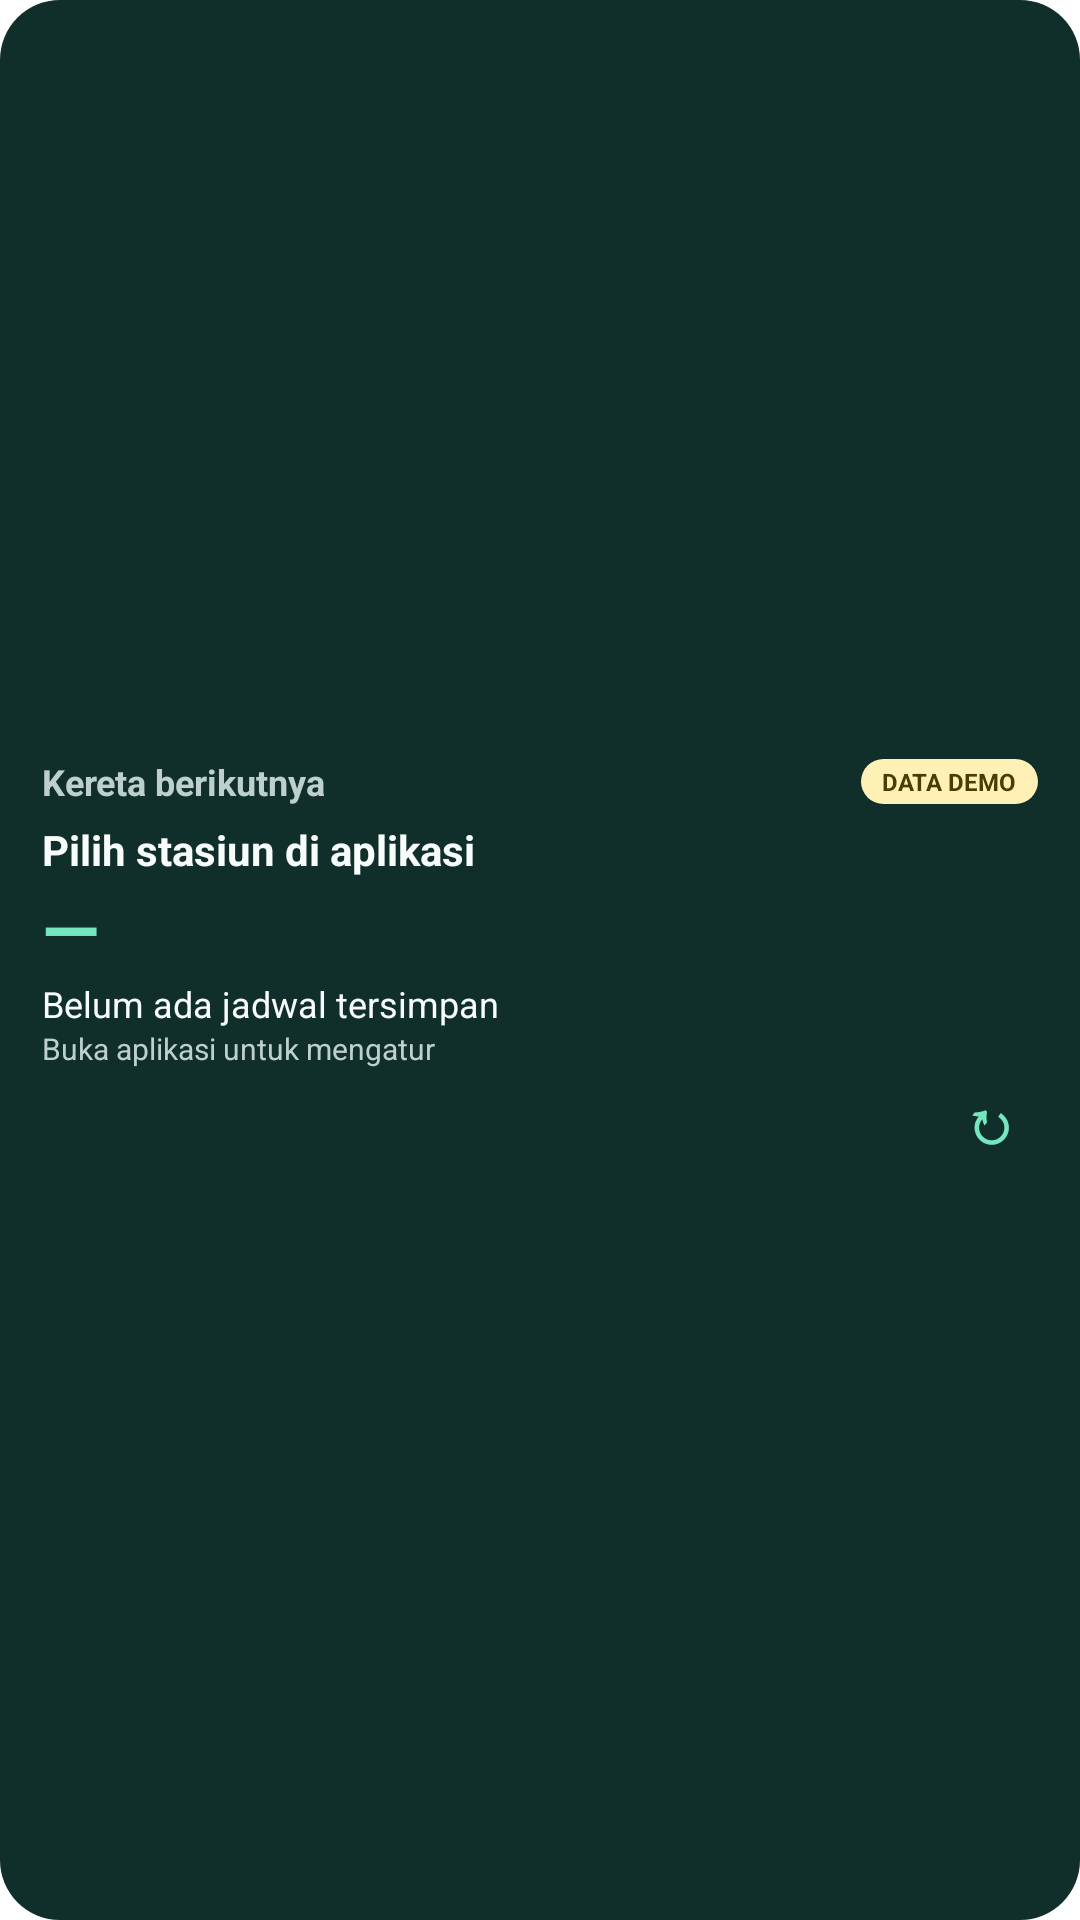

Write the Android layout XML for this screen, with the resource values it uses.
<!-- AndroidManifest.xml: fallback theme Theme.MaterialComponents.DayNight.NoActionBar -->
<!-- res/layout/widget_next_departure.xml -->
<?xml version="1.0" encoding="utf-8"?>
<LinearLayout xmlns:android="http://schemas.android.com/apk/res/android"
    android:id="@+id/widget_next_departure_root"
    android:layout_width="match_parent"
    android:layout_height="match_parent"
    android:layout_margin="6dp"
    android:background="@drawable/widget_next_departure_background"
    android:gravity="center_vertical"
    android:orientation="vertical">

    <LinearLayout
        android:layout_width="match_parent"
        android:layout_height="wrap_content"
        android:gravity="center_vertical"
        android:orientation="horizontal">

        <TextView
            android:id="@+id/widget_next_departure_title"
            android:layout_width="0dp"
            android:layout_height="wrap_content"
            android:layout_weight="1"
            android:ellipsize="end"
            android:maxLines="1"
            android:text="@string/widget_next_departure_title"
            android:textColor="@color/tk_widget_secondary"
            android:textSize="12sp"
            android:textStyle="bold" />

        <TextView
            android:id="@+id/widget_next_departure_badge"
            android:layout_width="wrap_content"
            android:layout_height="wrap_content"
            android:background="@drawable/widget_badge_background"
            android:maxLines="1"
            android:text="@string/widget_data_demo"
            android:textColor="@color/tk_widget_badge_text"
            android:textSize="8sp"
            android:textStyle="bold" />
    </LinearLayout>

    <TextView
        android:id="@+id/widget_next_departure_station"
        android:layout_width="match_parent"
        android:layout_height="wrap_content"
        android:layout_marginTop="5dp"
        android:ellipsize="end"
        android:maxLines="1"
        android:text="@string/widget_choose_station"
        android:textColor="@color/tk_widget_primary"
        android:textSize="14sp"
        android:textStyle="bold" />

    <TextView
        android:id="@+id/widget_next_departure_time"
        android:layout_width="match_parent"
        android:layout_height="wrap_content"
        android:ellipsize="end"
        android:maxLines="1"
        android:text="—"
        android:textColor="@color/tk_widget_accent"
        android:textSize="25sp"
        android:textStyle="bold" />

    <TextView
        android:id="@+id/widget_next_departure_destination"
        android:layout_width="match_parent"
        android:layout_height="wrap_content"
        android:ellipsize="end"
        android:maxLines="1"
        android:text="@string/widget_no_departure"
        android:textColor="@color/tk_widget_primary"
        android:textSize="12sp" />

    <TextView
        android:id="@+id/widget_next_departure_status"
        android:layout_width="match_parent"
        android:layout_height="wrap_content"
        android:ellipsize="end"
        android:maxLines="1"
        android:text="@string/widget_open_to_configure"
        android:textColor="@color/tk_widget_secondary"
        android:textSize="10sp" />

    <LinearLayout
        android:layout_width="match_parent"
        android:layout_height="wrap_content"
        android:layout_marginTop="3dp"
        android:gravity="center_vertical"
        android:orientation="horizontal">

        <TextView
            android:id="@+id/widget_next_departure_updated"
            android:layout_width="0dp"
            android:layout_height="wrap_content"
            android:layout_weight="1"
            android:ellipsize="end"
            android:maxLines="1"
            android:textColor="@color/tk_widget_secondary"
            android:textSize="9sp" />

        <TextView
            android:id="@+id/widget_next_departure_refresh"
            android:layout_width="32dp"
            android:layout_height="28dp"
            android:contentDescription="@string/widget_refresh"
            android:gravity="center"
            android:text="↻"
            android:textColor="@color/tk_widget_accent"
            android:textSize="20sp"
            android:textStyle="bold" />
    </LinearLayout>
</LinearLayout>
<!-- resources referenced by this layout -->
<resources>
  <color name="tk_widget_accent">#75E6BF</color>
  <color name="tk_widget_badge_text">#4D3B00</color>
  <color name="tk_widget_primary">#F7FBFA</color>
  <color name="tk_widget_secondary">#BED0CC</color>
  <!-- drawable widget_badge_background (drawable) -->
  <?xml version="1.0" encoding="utf-8"?>
  <shape xmlns:android="http://schemas.android.com/apk/res/android"
      android:shape="rectangle">
      <solid android:color="@color/tk_widget_badge_background" />
      <corners android:radius="999dp" />
      <padding
          android:left="7dp"
          android:top="2dp"
          android:right="7dp"
          android:bottom="2dp" />
  </shape>
  <!-- drawable widget_next_departure_background (drawable) -->
  <?xml version="1.0" encoding="utf-8"?>
  <shape xmlns:android="http://schemas.android.com/apk/res/android"
      android:shape="rectangle">
      <solid android:color="@color/tk_widget_surface" />
      <corners android:radius="20dp" />
      <padding
          android:left="14dp"
          android:top="14dp"
          android:right="14dp"
          android:bottom="14dp" />
  </shape>
  <string name="widget_choose_station">Pilih stasiun di aplikasi</string>
  <string name="widget_data_demo">DATA DEMO</string>
  <string name="widget_next_departure_title">Kereta berikutnya</string>
  <string name="widget_no_departure">Belum ada jadwal tersimpan</string>
  <string name="widget_open_to_configure">Buka aplikasi untuk mengatur</string>
  <string name="widget_refresh">Muat ulang data tersimpan</string>
  <color name="tk_widget_badge_background">#FFF0B5</color>
  <color name="tk_widget_surface">#102E2A</color>
</resources>
